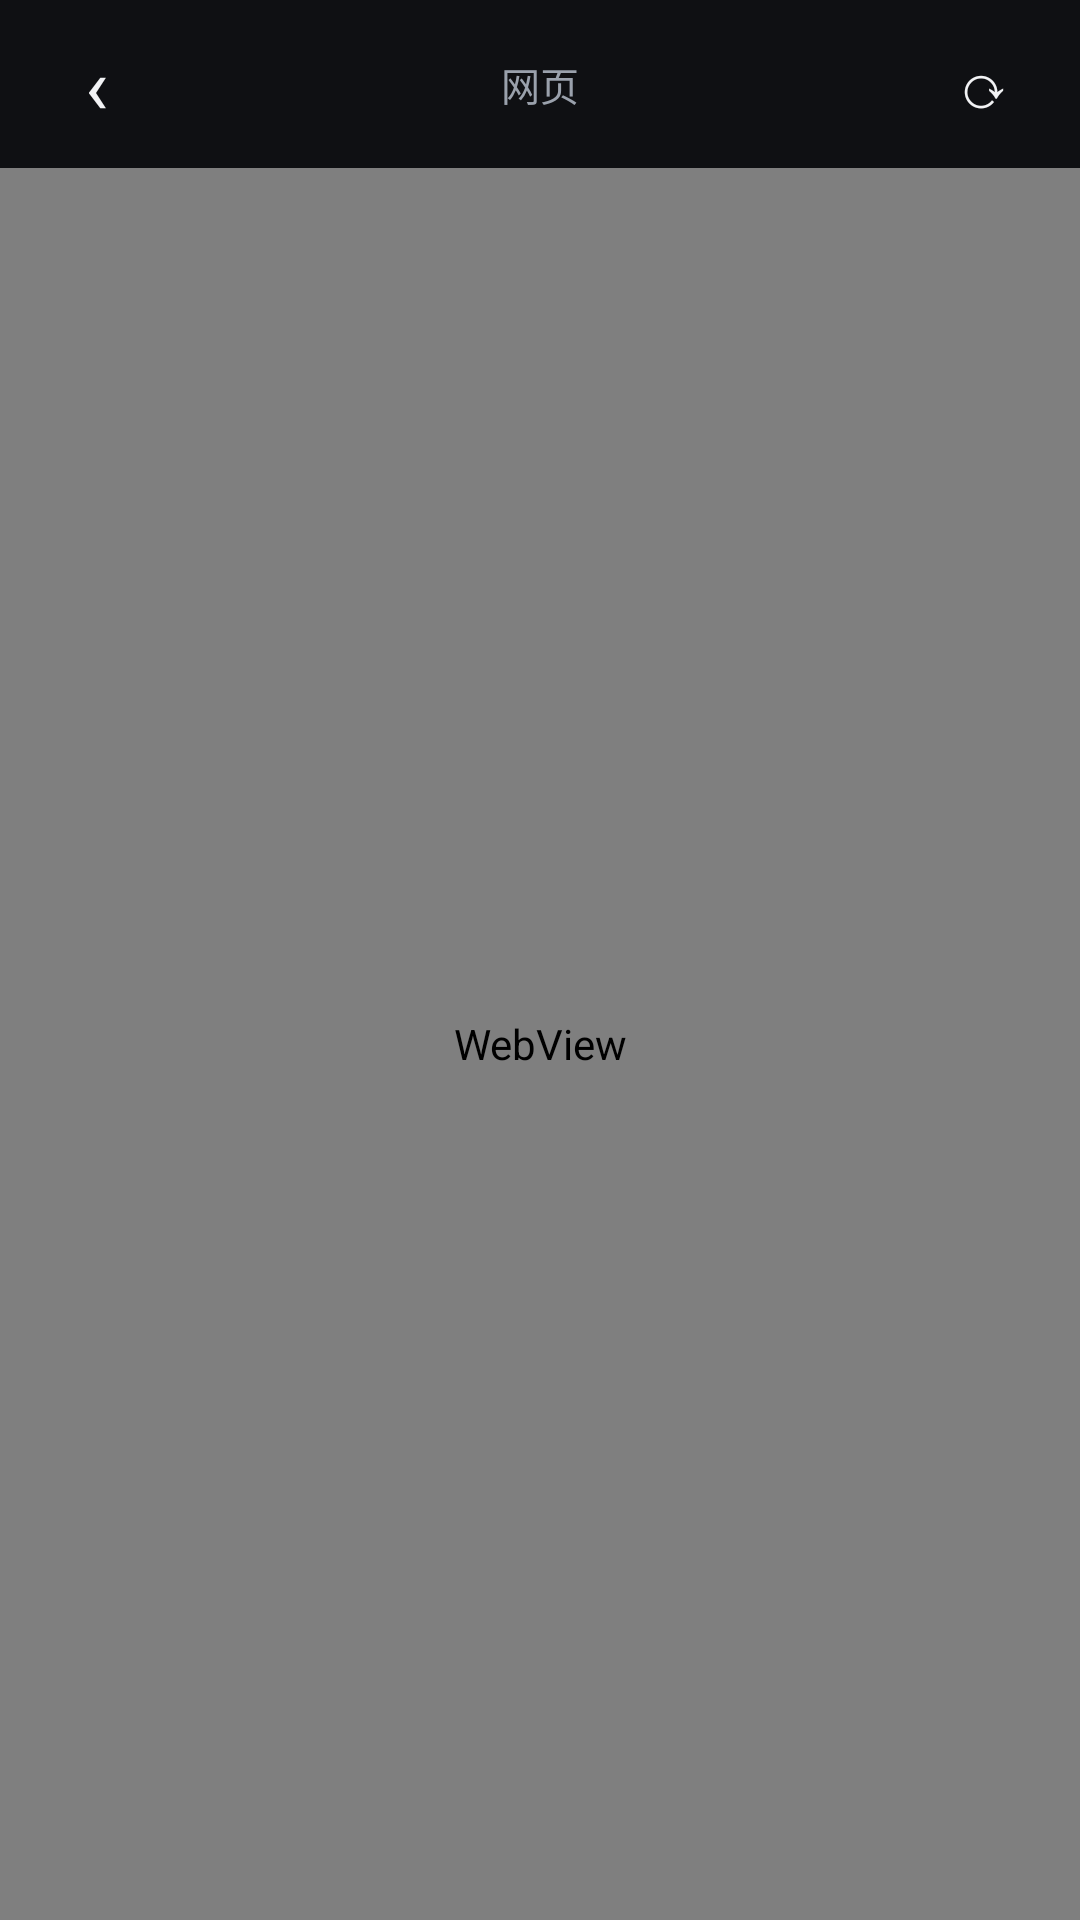

Android layout source for this screen:
<!-- AndroidManifest.xml: application theme AppTheme -->
<!-- res/layout/activity_reader.xml -->
﻿<?xml version="1.0" encoding="utf-8"?>
<LinearLayout xmlns:android="http://schemas.android.com/apk/res/android"
    android:id="@+id/root"
    android:layout_width="match_parent"
    android:layout_height="match_parent"
    android:orientation="vertical"
    android:background="@color/bg">

    <LinearLayout
        android:layout_width="match_parent"
        android:layout_height="56dp"
        android:orientation="horizontal"
        android:gravity="center_vertical"
        android:paddingStart="8dp"
        android:paddingEnd="8dp">

        <TextView
            android:id="@+id/btnBack"
            android:layout_width="48dp"
            android:layout_height="48dp"
            android:gravity="center"
            android:text="‹"
            android:textColor="@color/ink"
            android:textSize="26sp"
            android:contentDescription="返回" />

        <TextView
            android:id="@+id/title"
            android:layout_width="0dp"
            android:layout_height="wrap_content"
            android:layout_weight="1"
            android:gravity="center"
            android:text="网页"
            android:textColor="@color/muted"
            android:textSize="13sp"
            android:maxLines="1"
            android:ellipsize="middle" />

        <TextView
            android:id="@+id/btnReload"
            android:layout_width="48dp"
            android:layout_height="48dp"
            android:gravity="center"
            android:text="⟳"
            android:textColor="@color/ink"
            android:textSize="20sp"
            android:contentDescription="重新载入" />
    </LinearLayout>

    <WebView
        android:id="@+id/web"
        android:layout_width="match_parent"
        android:layout_height="0dp"
        android:layout_weight="1"
        android:background="@color/bg" />
</LinearLayout>
<!-- resources referenced by this layout -->
<resources>
  <color name="bg">#FF0F1013</color>
  <color name="ink">#FFF2F3F5</color>
  <color name="muted">#FF9AA1AC</color>
  <style name="AppTheme" parent="@android:style/Theme.Material.NoActionBar">
          <item name="android:windowLightStatusBar">false</item>
          <item name="android:statusBarColor">@color/bg</item>
          <item name="android:navigationBarColor">@color/bg</item>
          <item name="android:windowBackground">@color/bg</item>
      </style>
</resources>
